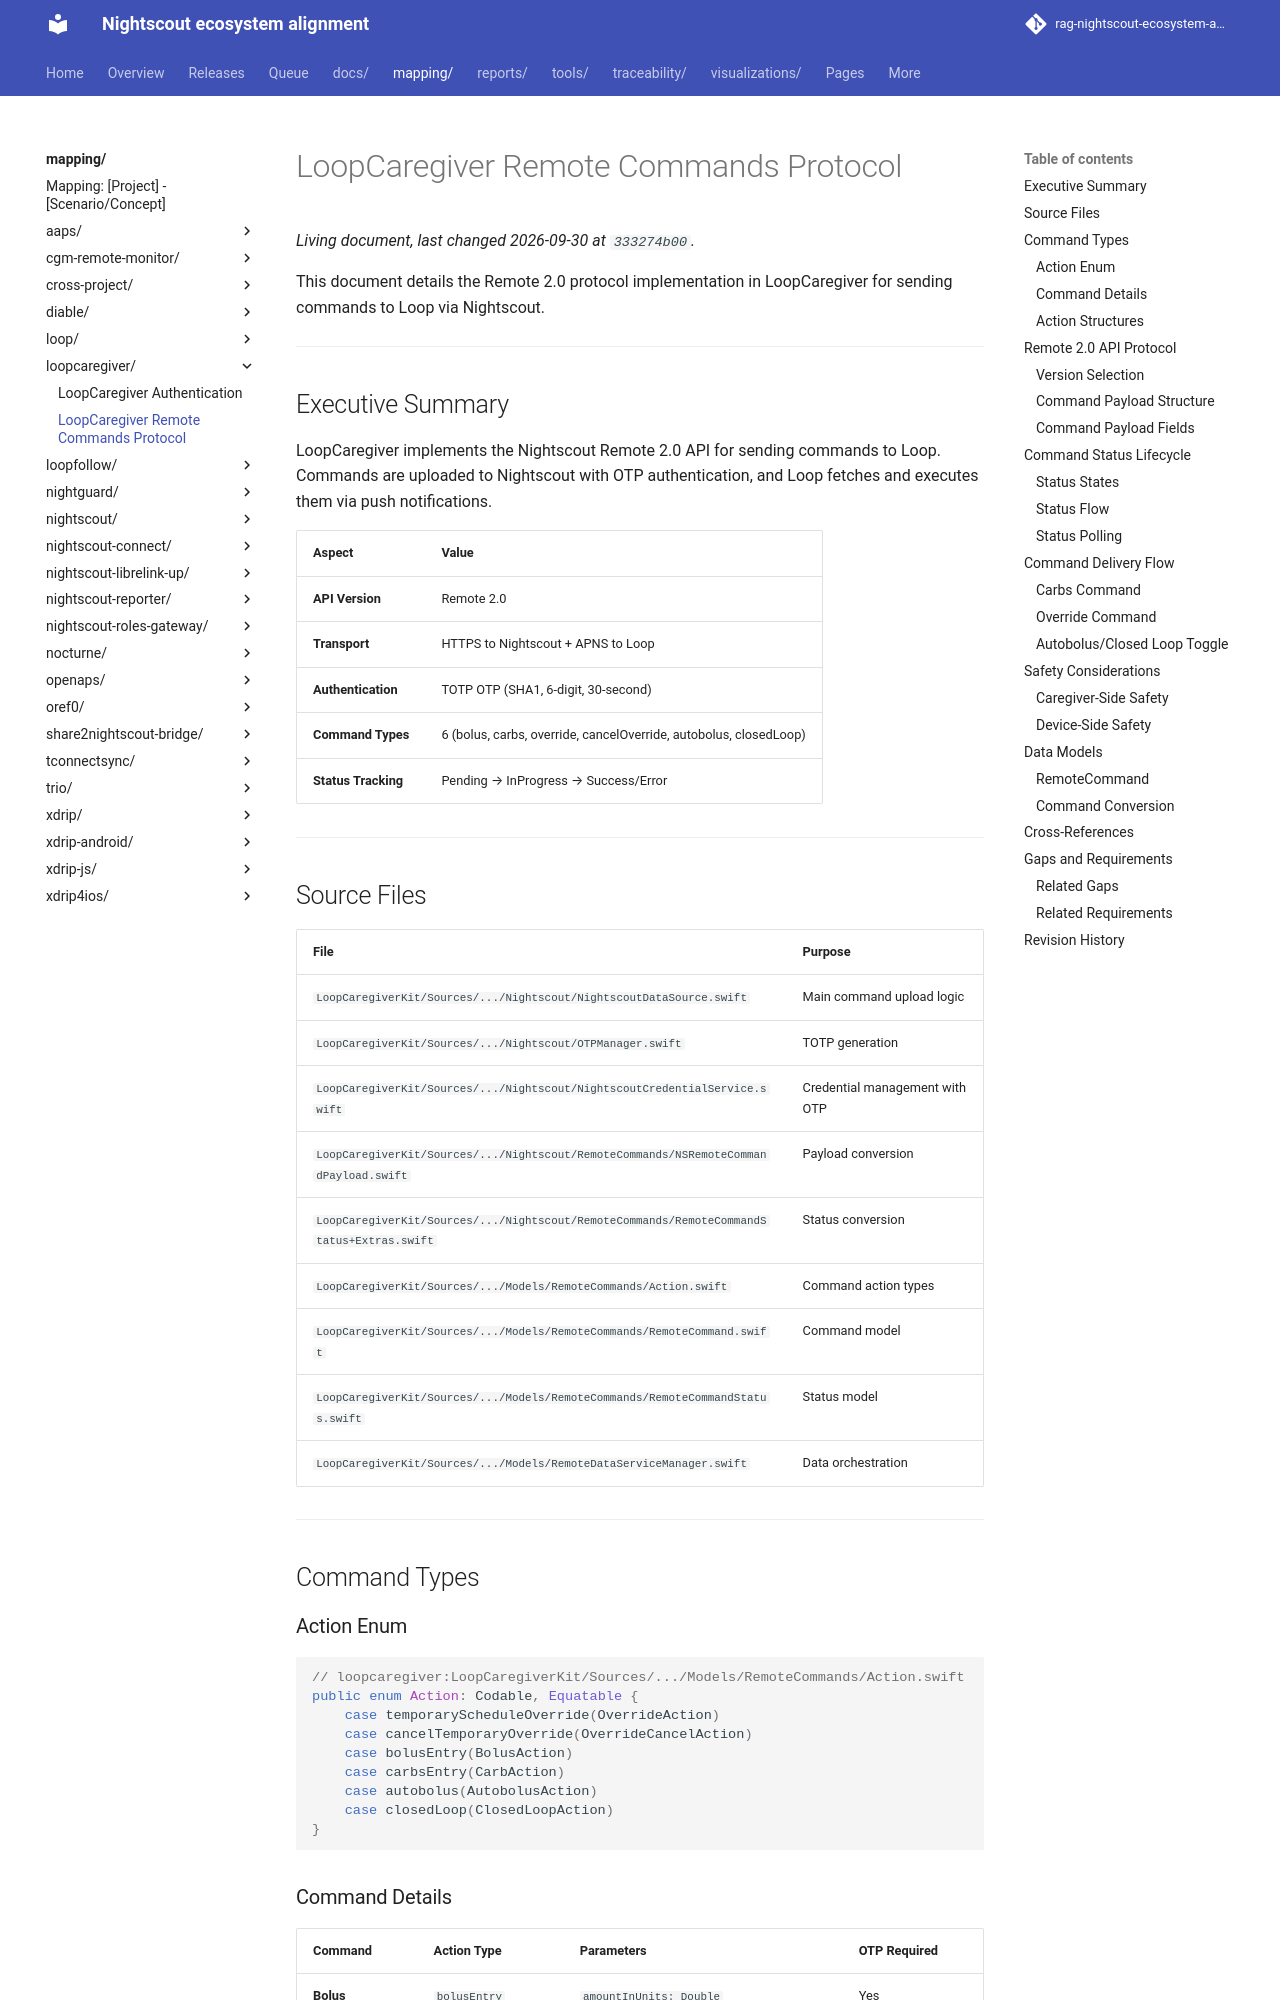

repository: bewest/rag-nightscout-ecosystem-alignment · page: mapping/loopcaregiver/remote-commands.html · generator: mkdocs

# LoopCaregiver Remote Commands Protocol

This document details the Remote 2.0 protocol implementation in LoopCaregiver for sending commands to Loop via Nightscout.

---

## Executive Summary

LoopCaregiver implements the Nightscout Remote 2.0 API for sending commands to Loop. Commands are uploaded to Nightscout with OTP authentication, and Loop fetches and executes them via push notifications.

| Aspect | Value |
|--------|-------|
| **API Version** | Remote 2.0 |
| **Transport** | HTTPS to Nightscout + APNS to Loop |
| **Authentication** | TOTP OTP (SHA1, 6-digit, 30-second) |
| **Command Types** | 6 (bolus, carbs, override, cancelOverride, autobolus, closedLoop) |
| **Status Tracking** | Pending → InProgress → Success/Error |

---

## Source Files

| File | Purpose |
|------|---------|
| `LoopCaregiverKit/Sources/.../Nightscout/NightscoutDataSource.swift` | Main command upload logic |
| `LoopCaregiverKit/Sources/.../Nightscout/OTPManager.swift` | TOTP generation |
| `LoopCaregiverKit/Sources/.../Nightscout/NightscoutCredentialService.swift` | Credential management with OTP |
| `LoopCaregiverKit/Sources/.../Nightscout/RemoteCommands/NSRemoteCommandPayload.swift` | Payload conversion |
| `LoopCaregiverKit/Sources/.../Nightscout/RemoteCommands/RemoteCommandStatus+Extras.swift` | Status conversion |
| `LoopCaregiverKit/Sources/.../Models/RemoteCommands/Action.swift` | Command action types |
| `LoopCaregiverKit/Sources/.../Models/RemoteCommands/RemoteCommand.swift` | Command model |
| `LoopCaregiverKit/Sources/.../Models/RemoteCommands/RemoteCommandStatus.swift` | Status model |
| `LoopCaregiverKit/Sources/.../Models/RemoteDataServiceManager.swift` | Data orchestration |

---

## Command Types

### Action Enum

```swift
// loopcaregiver:LoopCaregiverKit/Sources/.../Models/RemoteCommands/Action.swift
public enum Action: Codable, Equatable {
    case temporaryScheduleOverride(OverrideAction)
    case cancelTemporaryOverride(OverrideCancelAction)
    case bolusEntry(BolusAction)
    case carbsEntry(CarbAction)
    case autobolus(AutobolusAction)
    case closedLoop(ClosedLoopAction)
}
```

### Command Details

| Command | Action Type | Parameters | OTP Required |
|---------|-------------|------------|--------------|
| **Bolus** | `bolusEntry` | `amountInUnits: Double` | Yes |
| **Carbs** | `carbsEntry` | `amountInGrams: Double`, `absorptionTime: TimeInterval?`, `startDate: Date?` | Yes |
| **Override** | `temporaryScheduleOverride` | `name: String`, `durationTime: TimeInterval?`, `remoteAddress: String` | **No** (See GAP-REMOTE-001) |
| **Cancel Override** | `cancelTemporaryOverride` | `remoteAddress: String` | **No** |
| **Autobolus Toggle** | `autobolus` | `active: Bool` | Yes |
| **Closed Loop Toggle** | `closedLoop` | `active: Bool` | Yes |
